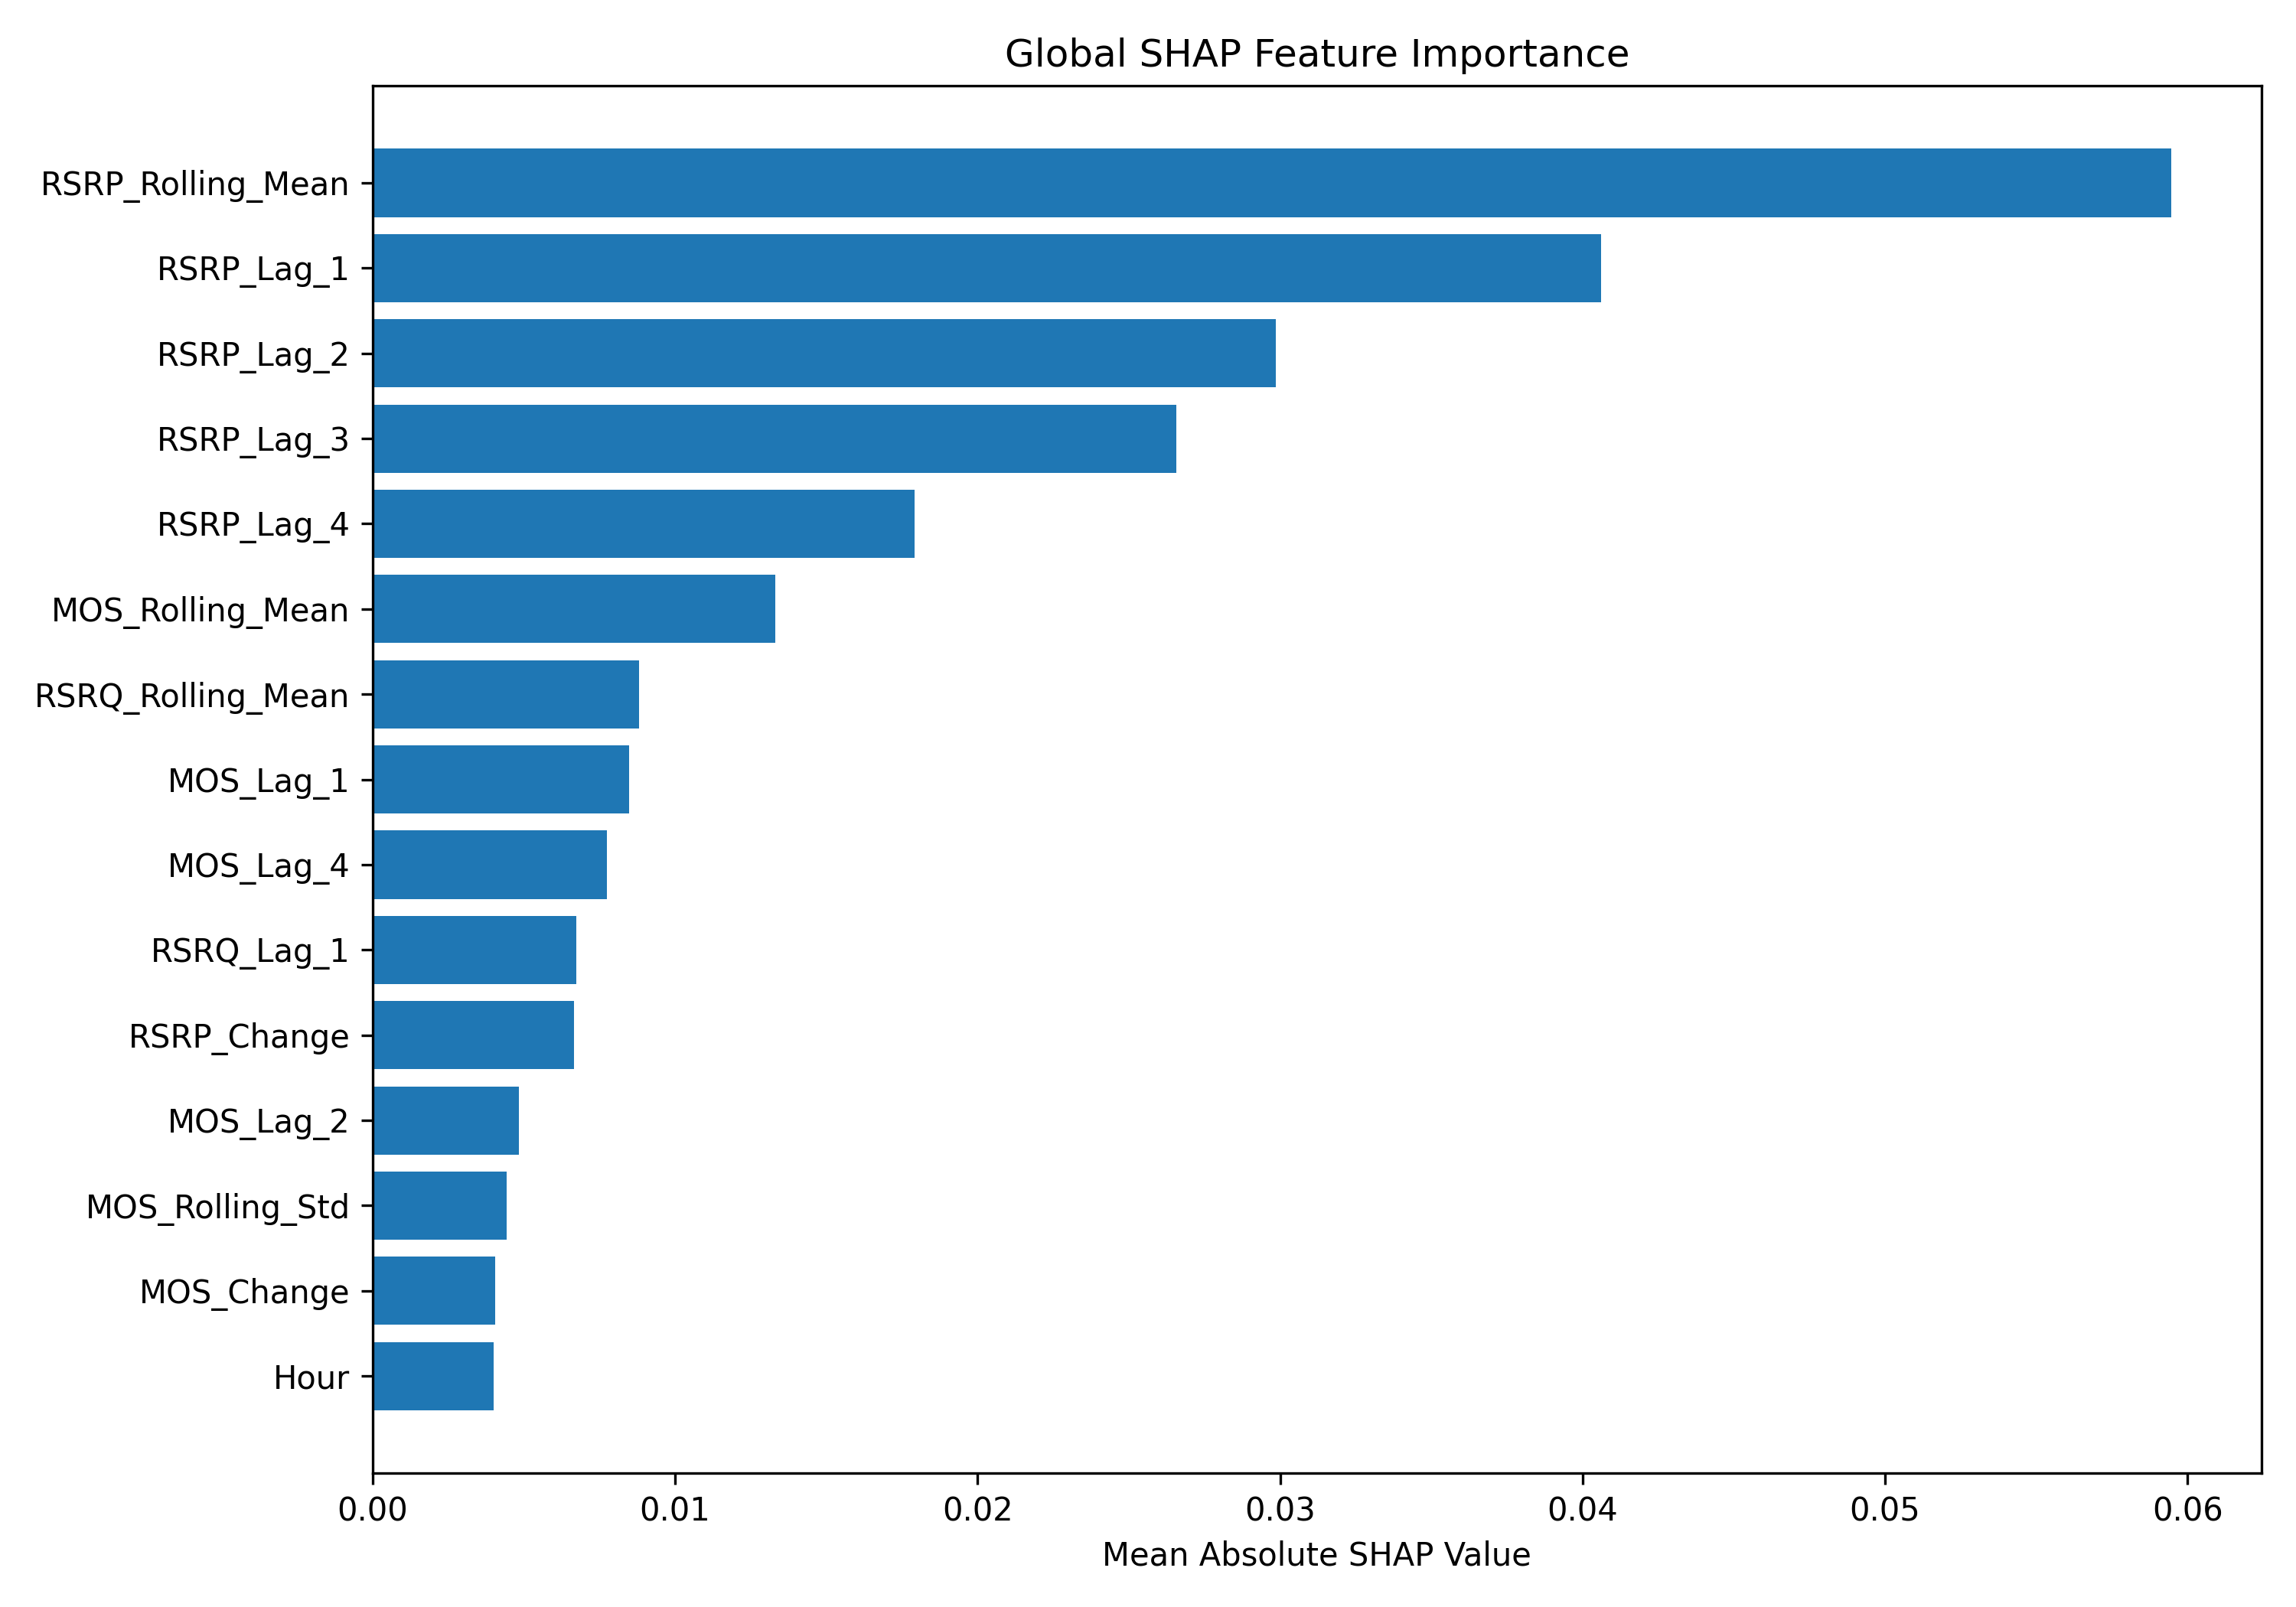

Values plotted in this chart, from the file beside it:
Feature, Mean_Absolute_SHAP
RSRP_Rolling_Mean, 0.05947
RSRP_Lag_1, 0.04061
RSRP_Lag_2, 0.02986
RSRP_Lag_3, 0.02657
RSRP_Lag_4, 0.01792
MOS_Rolling_Mean, 0.01333
RSRQ_Rolling_Mean, 0.00881
MOS_Lag_1, 0.008485
MOS_Lag_4, 0.007737
RSRQ_Lag_1, 0.006745
RSRP_Change, 0.00667
MOS_Lag_2, 0.004852
MOS_Rolling_Std, 0.00443
MOS_Change, 0.004056
Hour, 0.004014
RSRP_Rolling_Std, 0.00398
RSRQ_Rolling_Std, 0.003979
MOS_Lag_3, 0.003586
RSRQ_Lag_4, 0.003545
RSRQ_Lag_2, 0.003531
RSRQ_Change, 0.00303
RSRQ_Lag_3, 0.002615
Minute, 0.001436
DayOfWeek, 0.001417
IsWeekend, 0.0
